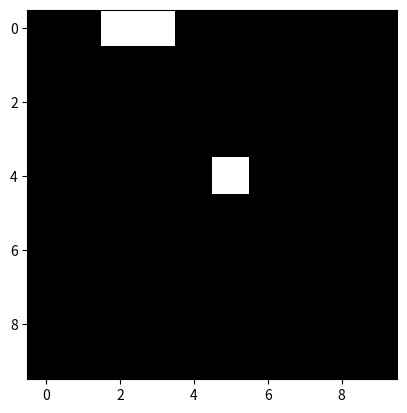

Generate this figure with matplotlib:
import matplotlib.pyplot as plt
import numpy as np

a = np.zeros((10, 10))
a[0][2] = 1
a[0][3] = 1
a[4][5] = 1
plt.imshow(a, interpolation='none', cmap='gray')
plt.show()
print("over")
